Dataset: dataset (GitHub, Renzo-T/Chess_Scanner). Classes: black bishop, black king, black knight, black pawn, black queen, black rook, nothing, white bishop, white king, white knight, white pawn, white queen, white rook.

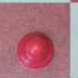
Label: white pawn

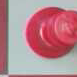
Label: white king

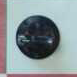
Label: black knight

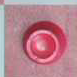
Label: white rook

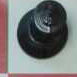
Label: black king

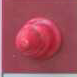
Label: white bishop
